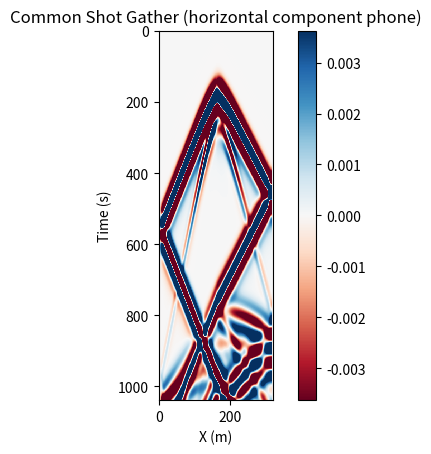
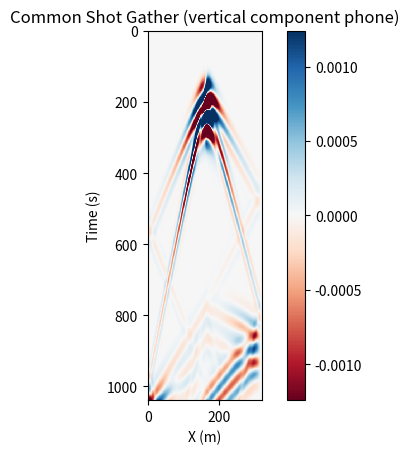
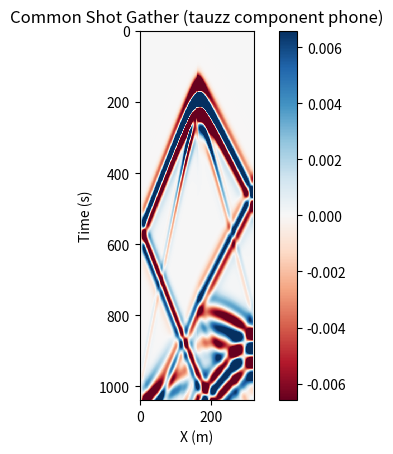
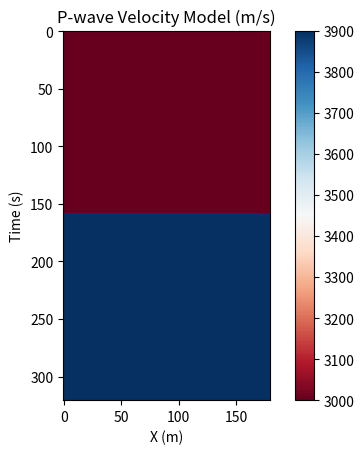

Source code (Python) for these figures, in order:
# Import Libraries 
# ----------------------------------------------
%matplotlib notebook
import numpy as np
import matplotlib.pyplot as plt

# Input Parameter
# ----------------------------------------------

# Discretization
c1=20           # Number of grid points per dominant wavelength
c2=0.5          # CFL-Number
nx=321          # number of grid points in x-direction
nz=180          # number of grid points in z-direction
Tt=2
 
# Source Signal
f0= 5      # Center frequency Ricker-wavelet
q0= 1      # Maximum amplitude Ricker-Wavelet
xscr = int(nx/2);  zscr = 25; # Source position (in grid points)

# Velocity and density
model_vp=3000*np.ones((nx,nz))   # P-wave velocity in m/s
model_vs=1500*np.ones((nx,nz)) # P-wave velocity in m/s
rho= 2200*np.ones((nx,nz))      # Density in g/cm^3

for j in range((nx//2)-1,nx):
    model_vp[j,:]=model_vp[j,:]*1.3
    
for j in range((nx//2)-1,nx):
    model_vs[j,:]=model_vs[j,:]*1.3
   
for j in range((nx//2)-1,nx):
    rho[j,:]=rho[j,:]*1.25

## Preparation 

# Init wavefields
vx=np.zeros((nx,nz))
vz=np.zeros((nx,nz))
txx=np.zeros((nx,nz))
tzz=np.zeros((nx,nz))
txz=np.zeros((nx,nz))

# Calculate Lame  Parameters
L=rho*(model_vp**2 - 2*model_vs**2)
M=rho*model_vs**2 

cmin=model_vp[:].min()  # Lowest P-wave velocity
cmax=model_vp[:].max()  # Highest P-wave velocity
fmax=2*f0              # Maximum frequency
dx=cmin/(fmax*c1)      # Spatial discretization (in m)
dz=dx 
dt=dx/(cmax)*c2        # Temporal discretization (in s)
lampda_min=cmin/fmax   # Smallest wavelength

# Create space and time vector
x=np.arange(0,dx*nx-dx,dx) # Space vector
z=np.arange(0,(dz*nz-dz),dz) # Space vector
t=np.arange(0,(Tt-dt),dt)    # Time vector
nt=len(t)       # Number of time steps

# Source signal - Ricker-wavelet
tau=np.pi*f0*(t-1.5/f0)
q=q0*(1-2*tau**2)*np.exp(-tau**2)

# Init Seismograms
#Seismogram=np.zeros((3,nt)) # 3 Seismogramme eingerichtet
seismo=np.zeros((nx,nt))
seismoy=np.zeros((nx,nt))
seismotzz=np.zeros((nx,nt))
# Calculation of some coefficients
c1=9/8
c2=1/24

for n in range(1,nt):
#    4:nx-6=4:nx-6
#    4:nz-6=4:nz-6
    # Update velocity
    # Calculating spatial derivative
    txx_x = (c1*(txx[4:nx-6,4:nz-6]-txx[3:nx-7,4:nz-6])+c2*(txx[2:nx-8,4:nz-6]-txx[5:nx-5,4:nz-6]))/dx
    txz_x = (c1*(txz[5:nx-5,4:nz-6]-txz[4:nx-6,4:nz-6])+c2*(txz[3:nx-7,4:nz-6]-txz[6:nx-4,5:nz-5]))/dx
            
    tzz_z = (c1*(tzz[4:nx-6,5:nz-5]-tzz[4:nx-6,4:nz-6])+c2*(tzz[4:nx-6,3:nz-7]-tzz[4:nx-6,6:nz-4]))/dz
    txz_z = (c1*(txz[4:nx-6,4:nz-6]-txz[4:nx-6,3:nz-7])+c2*(txz[4:nx-6,2:nz-8]-txz[4:nx-6,5:nz-5]))/dz
           
    # Update velocity
    vx[4:nx-6,4:nz-6]=vx[4:nx-6,4:nz-6]+(dt/rho[4:nx-6,4:nz-6])*(txx_x+txz_z)
    vz[4:nx-6,4:nz-6]=vz[4:nx-6,4:nz-6]+(dt/rho[4:nx-6,4:nz-6])*(txz_x+tzz_z)

    # Inject source wavelet
    txx[xscr,zscr]=txx[xscr,zscr]+q[n]
    tzz[xscr,zscr]=tzz[xscr,zscr]+q[n]

    # Calculating spatial derivative

    vx_x = (c1*(vx[5:nx-5,4:nz-6]-vx[4:nx-6,4:nz-6])+c2*(vx[3:nx-7,4:nz-6]-vx[6:nx-4,4:nz-6]))/dx
    vz_x = (c1*(vz[4:nx-6,4:nz-6]-vz[3:nx-7,4:nz-6])+c2*(vz[2:nx-8,4:nz-6]-vz[5:nx-5,4:nz-6]))/dx        

    vz_z = (c1*(vz[4:nx-6,4:nz-6]-vz[4:nx-6,3:nz-7])+c2*(vz[4:nx-6,2:nz-8]-vz[4:nx-6,5:nz-5]))/dz
    vx_z = (c1*(vx[4:nx-6,5:nz-5]-vx[4:nx-6,4:nz-6])+c2*(vx[4:nx-6,3:nz-7]-vx[4:nx-6,6:nz-4]))/dz
                       
    # Update pressure

    txx[4:nx-6,4:nz-6]=txx[4:nx-6,4:nz-6]+(L[4:nx-6,4:nz-6]+2*M[4:nx-6,4:nz-6])*dt*vx_x+L[4:nx-6,4:nz-6]*dt*vz_z
    tzz[4:nx-6,4:nz-6]=tzz[4:nx-6,4:nz-6]+(L[4:nx-6,4:nz-6]+2*M[4:nx-6,4:nz-6])*dt*vz_z+L[4:nx-6,4:nz-6]*dt*vx_x
    txz[4:nx-6,4:nz-6]=txz[4:nx-6,4:nz-6]+M[4:nx-6,4:nz-6]*dt*(vx_z+vz_x)
           
    # Save seismograms 
#    Seismogram[0,n]=txx[xrec1,zrec1]
#    Seismogram[1,n]=txx[xrec2,zrec2]
#    Seismogram[2,n]=txx[xrec3,zrec3]
    seismo[1:nx,n]=txx[1:nx,5]
    seismoy[1:nx,n]=txz[1:nx,5]
    seismotzz[1:nx,n]=tzz[1:nx,5]

# Plot Seismograms 3 pts below free surface
    
fac=0.1
ymx=abs(seismo).max()
clim=np.array([-fac*ymx, fac*ymx])
plt.ion()
fig2 = plt.figure()
plt.title('Common Shot Gather (horizontal component phone)')
plt.xlabel('X (m)')
plt.ylabel('Time (s)')
im = plt.imshow(seismo.transpose(),vmin=clim.min(), vmax=clim.max(), animated=True,interpolation="nearest", cmap=plt.cm.RdBu)
fig2.colorbar(im)
plt.show()

ymx=abs(seismoy).max()
clim=np.array([-fac*ymx, fac*ymx])
plt.ion()
fig3 = plt.figure()
plt.title('Common Shot Gather (vertical component phone)')
plt.xlabel('X (m)')
plt.ylabel('Time (s)')
im = plt.imshow(seismoy.transpose(),vmin=clim.min(), vmax=clim.max(), animated=True,interpolation="nearest", cmap=plt.cm.RdBu)
fig3.colorbar(im)
plt.show()

ymx=abs(seismotzz).max()
clim=np.array([-fac*ymx, fac*ymx])
plt.ion()
fig4 = plt.figure()
plt.title('Common Shot Gather (tauzz component phone)')
plt.xlabel('X (m)')
plt.ylabel('Time (s)')
im = plt.imshow(seismotzz.transpose(),vmin=clim.min(), vmax=clim.max(), animated=True,interpolation="nearest", cmap=plt.cm.RdBu)
fig4.colorbar(im)
plt.show()

plt.ion()
fig5 = plt.figure()
plt.title('P-wave Velocity Model (m/s)')
plt.xlabel('X (m)')
plt.ylabel('Time (s)')
im = plt.imshow(model_vp,vmin=model_vp.min(), vmax=model_vp.max(), animated=True,interpolation="nearest", cmap=plt.cm.RdBu)
fig5.colorbar(im)
plt.show()